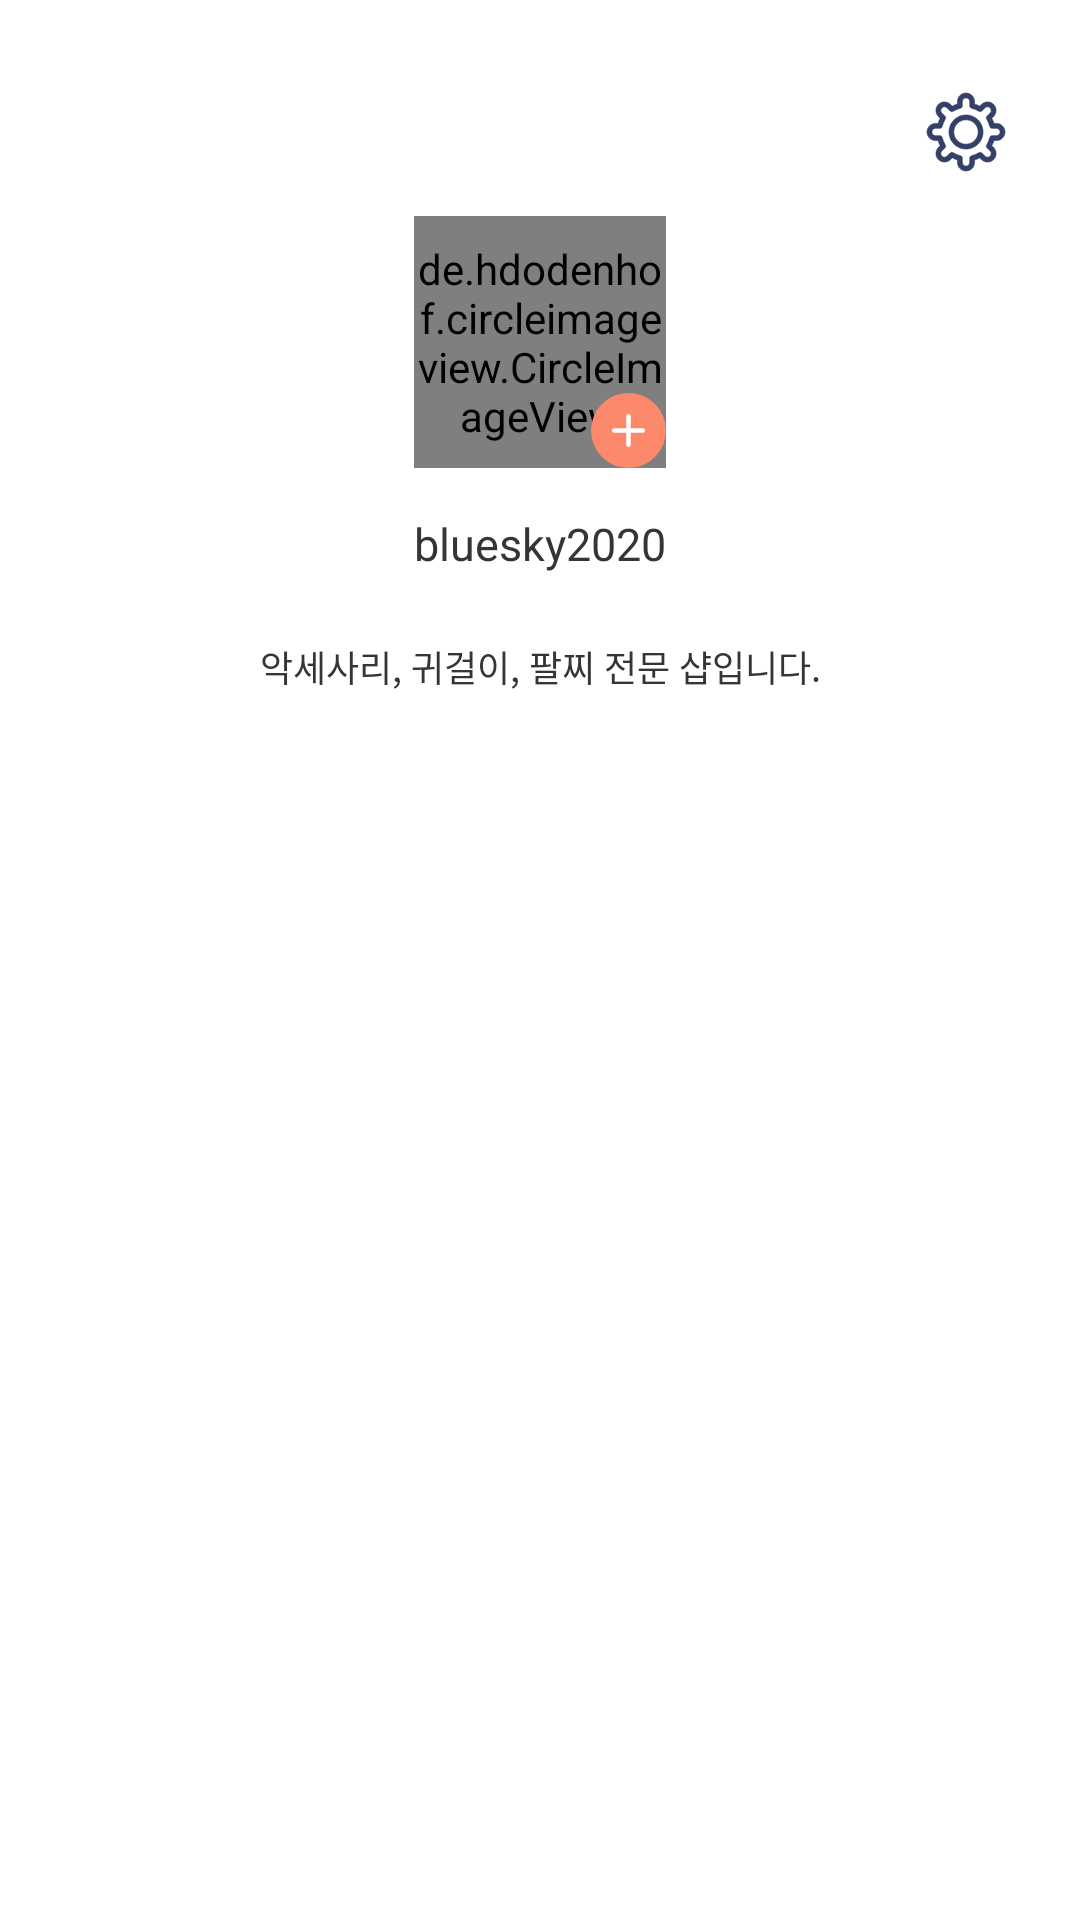

Produce the Android XML layout that renders to this screen, including the resource entries it uses.
<!-- AndroidManifest.xml: application theme Theme.example -->
<!-- res/layout/activity_main.xml -->
<?xml version="1.0" encoding="utf-8"?>
<FrameLayout xmlns:android="http://schemas.android.com/apk/res/android"
    xmlns:app="http://schemas.android.com/apk/res-auto"
    xmlns:tools="http://schemas.android.com/tools"
    android:layout_width="match_parent"
    android:layout_height="match_parent">

    <androidx.constraintlayout.widget.ConstraintLayout
        android:layout_width="match_parent"
        android:layout_height="match_parent">

        <ImageButton
            android:id="@+id/ibtn_my_setting"
            android:layout_width="wrap_content"
            android:layout_height="wrap_content"
            android:layout_marginTop="30dp"
            android:layout_marginEnd="24dp"
            android:background="@android:color/transparent"
            android:src="@drawable/ic_setting"
            app:layout_constraintEnd_toEndOf="parent"
            app:layout_constraintTop_toTopOf="parent" />

        <FrameLayout
            android:id="@+id/frameLayout4"
            android:layout_width="84dp"
            android:layout_height="84dp"
            android:layout_marginTop="14dp"
            app:layout_constraintEnd_toEndOf="parent"
            app:layout_constraintStart_toStartOf="parent"
            app:layout_constraintTop_toBottomOf="@+id/ibtn_my_setting">

            <de.hdodenhof.circleimageview.CircleImageView
                android:id="@+id/civ_profile"
                android:layout_width="84dp"
                android:layout_height="84dp"
                android:src="@drawable/ic_naver_auth" />

            <ImageButton
                android:id="@+id/ibtn_edit_my_profile"
                android:layout_width="25dp"
                android:layout_height="25dp"
                android:layout_gravity="bottom|end"
                android:src="@drawable/ic_plus_orange" />

        </FrameLayout>

        <TextView
            android:id="@+id/tv_nickname_profile"
            android:layout_width="wrap_content"
            android:layout_height="wrap_content"
            android:layout_marginTop="15dp"
            android:gravity="center_horizontal"
            android:text="bluesky2020"
            android:textColor="#353535"
            android:textSize="15sp"
            android:textStyle="normal"
            app:layout_constraintEnd_toEndOf="parent"
            app:layout_constraintStart_toStartOf="parent"
            app:layout_constraintTop_toBottomOf="@+id/frameLayout4" />

        <TextView
            android:id="@+id/tv_description_profile"
            android:layout_width="wrap_content"
            android:layout_height="wrap_content"
            android:layout_marginTop="22dp"
            android:gravity="center"
            android:paddingStart="20dp"
            android:paddingEnd="20dp"
            android:text="악세사리, 귀걸이, 팔찌 전문 샵입니다."
            android:textColor="#353535"
            android:textSize="12sp"
            android:textStyle="normal"
            app:layout_constraintEnd_toEndOf="parent"
            app:layout_constraintStart_toStartOf="parent"
            app:layout_constraintTop_toBottomOf="@+id/tv_nickname_profile" />

    </androidx.constraintlayout.widget.ConstraintLayout>

    <FrameLayout
        android:visibility="gone"
        android:id="@+id/loading_panel_fragment_profile"
        android:layout_width="match_parent"
        android:layout_height="match_parent"
        android:background="#ffffff"
        app:layout_constraintBottom_toBottomOf="parent"
        app:layout_constraintEnd_toEndOf="parent"
        app:layout_constraintStart_toStartOf="parent"
        app:layout_constraintTop_toTopOf="@+id/toolbar_register_profile">

        <ProgressBar
            android:layout_width="wrap_content"
            android:layout_height="wrap_content"
            android:layout_gravity="center" />

    </FrameLayout>

</FrameLayout>
<!-- resources referenced by this layout -->
<resources>
  <!-- drawable ic_naver_auth (drawable) -->
  <vector xmlns:android="http://schemas.android.com/apk/res/android"
      android:width="42dp"
      android:height="42dp"
      android:viewportWidth="42"
      android:viewportHeight="42">
    <path
        android:pathData="M21,21m-21,0a21,21 0,1 1,42 0a21,21 0,1 1,-42 0"
        android:fillColor="#55AF58"
        android:fillType="evenOdd"/>
    <path
        android:pathData="M23.543,14L23.543,21.535 18.477,14 13,14 13,28.933 18.458,28.933 18.458,21.399 23.525,28.933 29,28.933 29,14z"
        android:fillColor="#FFF"
        android:fillType="evenOdd"/>
  </vector>
  <!-- drawable ic_plus_orange (drawable-v24) -->
  <vector xmlns:android="http://schemas.android.com/apk/res/android"
      android:width="25dp"
      android:height="25dp"
      android:viewportWidth="25"
      android:viewportHeight="25">
    <path
        android:pathData="M12.5,12.5m-12.5,0a12.5,12.5 0,1 1,25 0a12.5,12.5 0,1 1,-25 0"
        android:fillColor="#FD896D"
        android:fillType="evenOdd"/>
    <path
        android:pathData="M12.5,7c0.387,0 0.706,0.29 0.753,0.663l0.006,0.096 -0.001,3.982h3.983c0.42,0 0.759,0.34 0.759,0.759 0,0.387 -0.29,0.706 -0.663,0.753l-0.096,0.006 -3.983,-0.001v3.983c0,0.42 -0.339,0.759 -0.758,0.759 -0.387,0 -0.706,-0.29 -0.753,-0.663l-0.006,-0.096v-3.983H7.759c-0.42,0 -0.759,-0.339 -0.759,-0.758 0,-0.387 0.29,-0.706 0.663,-0.753l0.096,-0.006h3.982V7.759c0,-0.42 0.34,-0.759 0.759,-0.759z"
        android:fillColor="#FFF"
        android:fillType="nonZero"/>
  </vector>
  <!-- drawable ic_setting: vector/xml drawable (drawable-v24, 4459 chars, omitted) -->
  <style name="Theme.example" parent="Theme.MaterialComponents.Light.NoActionBar">
          
          <item name="colorPrimary">@color/purple_500</item>
          <item name="colorPrimaryVariant">@color/purple_700</item>
          <item name="colorOnPrimary">@color/white</item>
          
          <item name="colorSecondary">@color/teal_200</item>
          <item name="colorSecondaryVariant">@color/teal_700</item>
          <item name="colorOnSecondary">@color/black</item>
          
          <item name="android:statusBarColor" tools:targetApi="l">@color/white</item>
          <item name="android:windowLightStatusBar">true</item>
          <item name="android:windowActionBarOverlay">true</item>
          
      </style>
  <color name="purple_500">#FF6200EE</color>
  <color name="purple_700">#FF3700B3</color>
  <color name="white">#FFFFFFFF</color>
  <color name="teal_200">#FF03DAC5</color>
  <color name="teal_700">#FF018786</color>
  <color name="black">#FF000000</color>
</resources>
